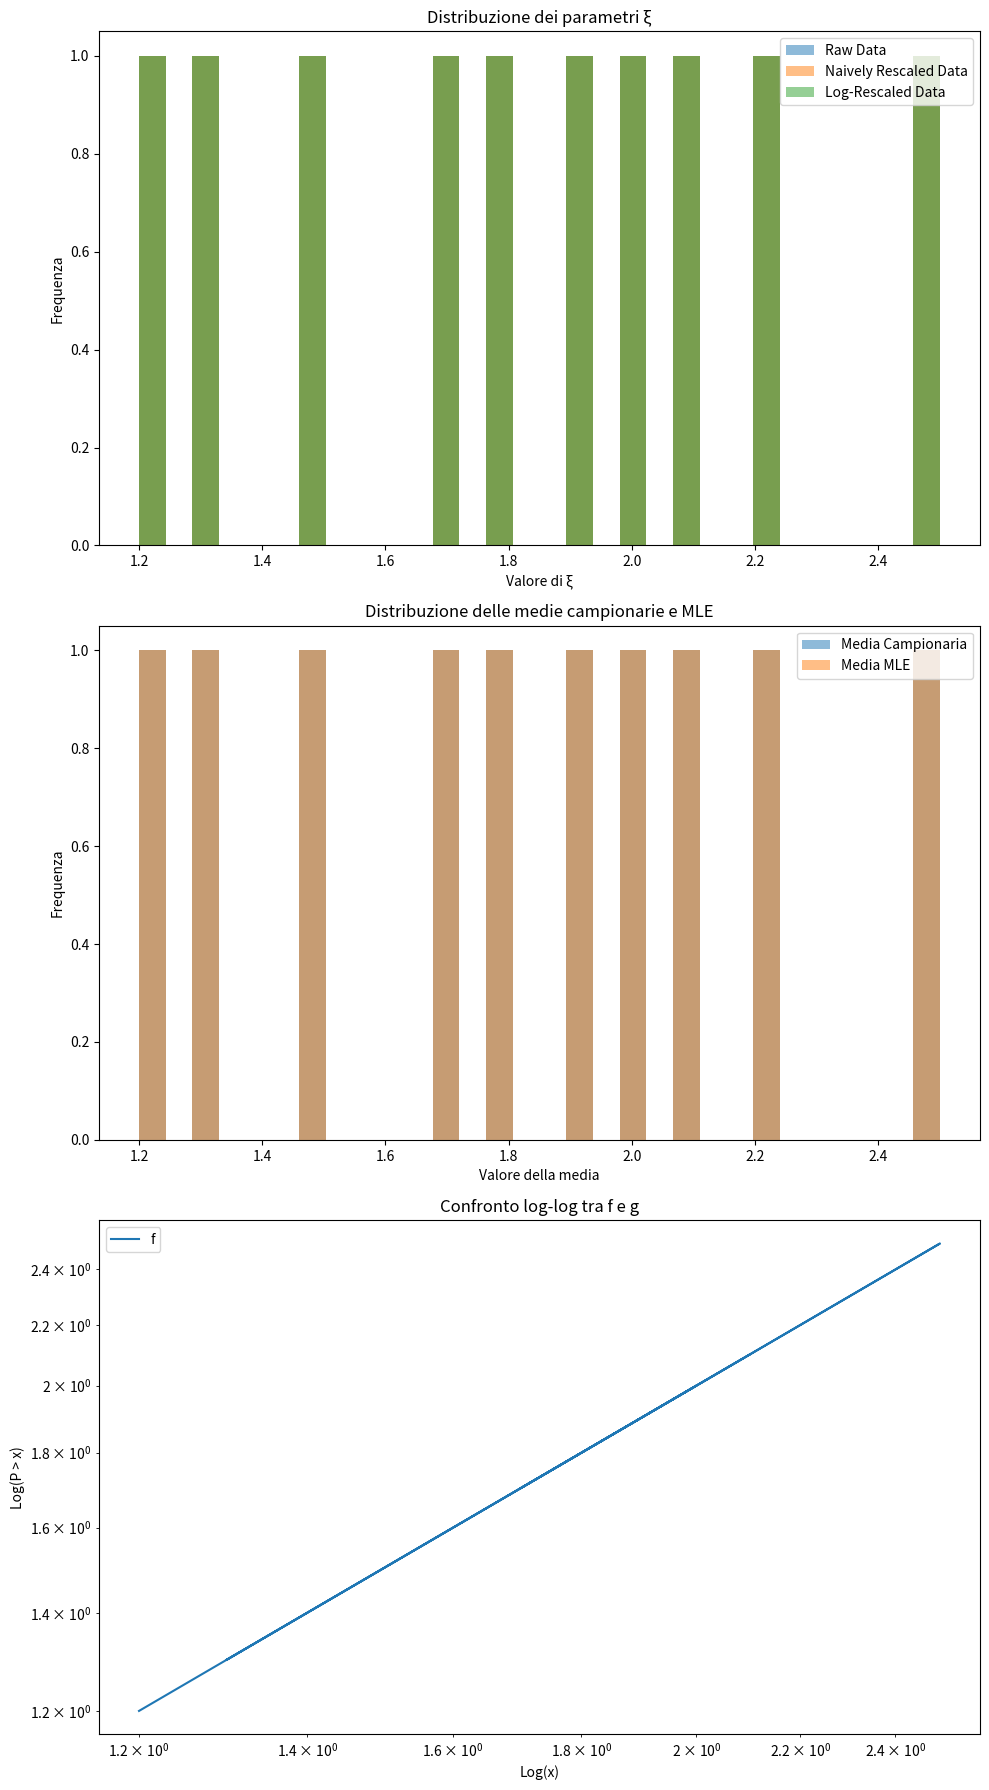

This chart was generated by the following Python code:
'''
Esempio 1: Grafico a barre per le distribuzioni dei parametri
Esempio 2: Grafico della media campionaria e della media MLE
Esempio 3: Grafico log-log per confrontare f e g

'''

import matplotlib.pyplot as plt
import numpy as np

# Dati per il primo grafico (istogramma delle distribuzioni di ξ)
xi_raw = [1.2, 1.5, 1.8, 2.0, 1.3, 1.9, 2.2, 2.5, 1.7, 2.1]  # Lista dei valori ξ per i dati grezzi
xi_rescaled = [1.2, 1.5, 1.8, 2.0, 1.3, 1.9, 2.2, 2.5, 1.7, 2.1]  # Lista dei valori ξ per i dati rescaled
xi_log_rescaled = [1.2, 1.5, 1.8, 2.0, 1.3, 1.9, 2.2, 2.5, 1.7, 2.1]  # Lista dei valori ξ per i dati log-rescaled

# Dati per il secondo grafico (istogramma delle medie campionarie e MLE)
sample_means = [1.2, 1.5, 1.8, 2.0, 1.3, 1.9, 2.2, 2.5, 1.7, 2.1]  # Lista delle medie campionarie
mle_means = [1.2, 1.5, 1.8, 2.0, 1.3, 1.9, 2.2, 2.5, 1.7, 2.1]  # Lista delle medie MLE

# Dati per il terzo grafico (grafico log-log per confronto f e g)
x_values = [1.2, 1.5, 1.8, 2.0, 1.3, 1.9, 2.2, 2.5, 1.7, 2.1]  # Lista dei valori x per f
p_values = [1.2, 1.5, 1.8, 2.0, 1.3, 1.9, 2.2, 2.5, 1.7, 2.1]  # Lista dei valori p per f

# Creazione della figura e dei tre subplot
fig, axs = plt.subplots(3, 1, figsize=(10, 18))

# Primo subplot: Istogramma delle distribuzioni di ξ
axs[0].hist(xi_raw, bins=30, alpha=0.5, label='Raw Data')
axs[0].hist(xi_rescaled, bins=30, alpha=0.5, label='Naively Rescaled Data')
axs[0].hist(xi_log_rescaled, bins=30, alpha=0.5, label='Log-Rescaled Data')
axs[0].set_xlabel('Valore di ξ')
axs[0].set_ylabel('Frequenza')
axs[0].set_title('Distribuzione dei parametri ξ')
axs[0].legend()

# Secondo subplot: Istogramma delle medie campionarie e MLE
axs[1].hist(sample_means, bins=30, alpha=0.5, label='Media Campionaria')
axs[1].hist(mle_means, bins=30, alpha=0.5, label='Media MLE')
axs[1].set_xlabel('Valore della media')
axs[1].set_ylabel('Frequenza')
axs[1].set_title('Distribuzione delle medie campionarie e MLE')
axs[1].legend()

# Terzo subplot: Grafico log-log per confronto f e g
axs[2].loglog(x_values, p_values, label='f')
axs[2].set_xlabel('Log(x)')
axs[2].set_ylabel('Log(P > x)')
axs[2].set_title('Confronto log-log tra f e g')
axs[2].legend()

# Spaziatura tra i subplot per migliorare la leggibilità
plt.tight_layout()

# Mostra i grafici
plt.show()
